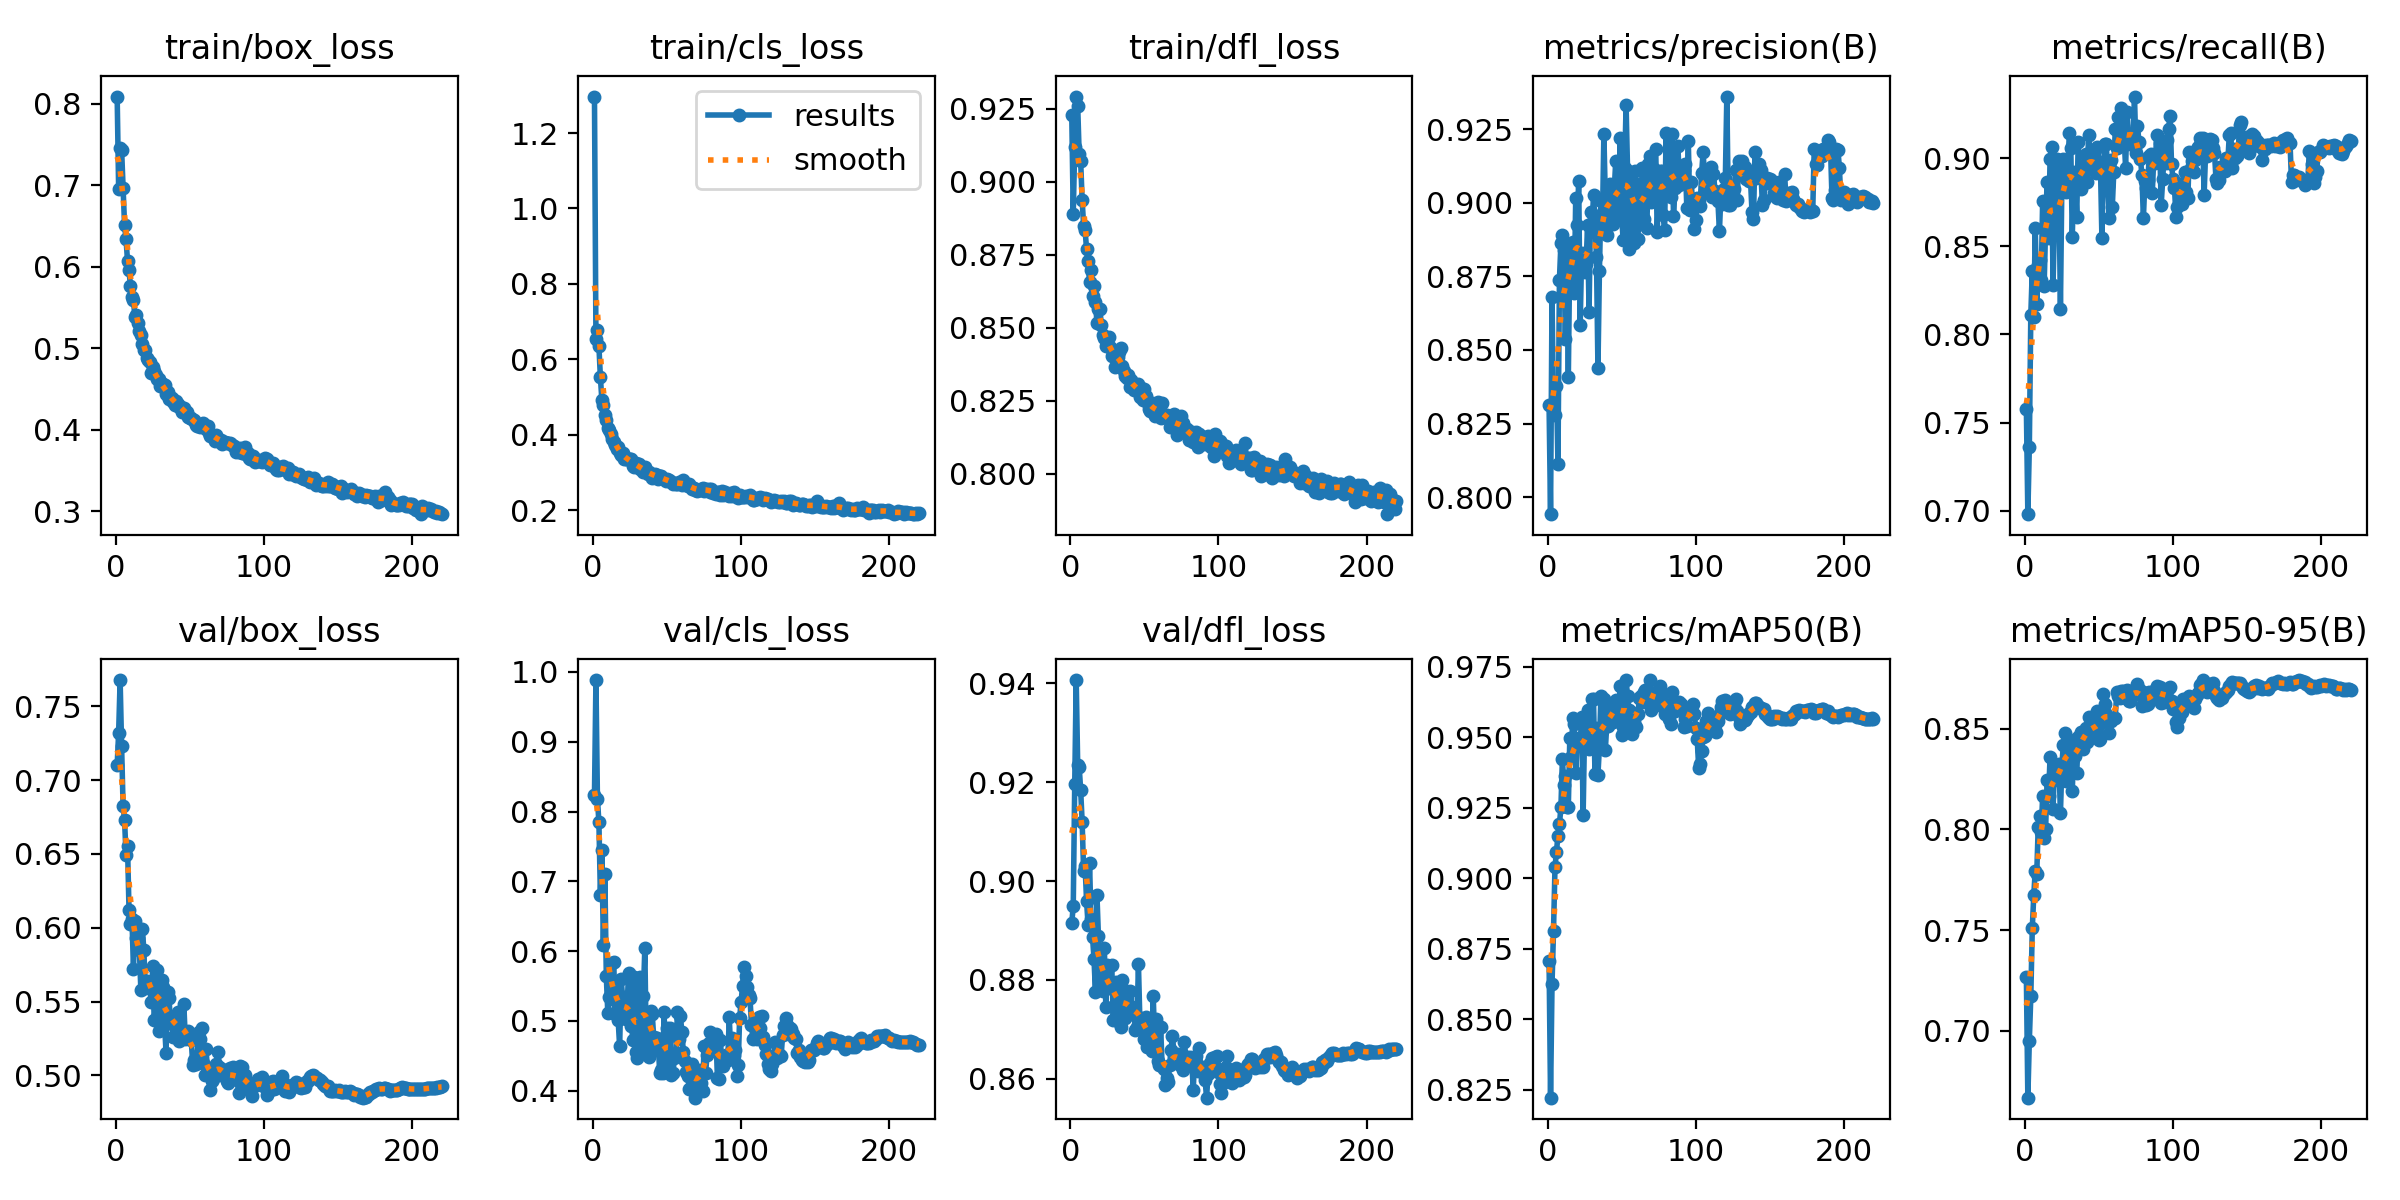

Values plotted in this chart, from the file beside it:
epoch, time, train/box_loss, train/cls_loss, train/dfl_loss, metrics/precision(B), metrics/recall(B), metrics/mAP50(B), metrics/mAP50-95(B), val/box_loss, val/cls_loss, val/dfl_loss, lr/pg0, lr/pg1, lr/pg2
1, 64.24, 0.8087, 1.297, 0.9227, 0.8314, 0.758, 0.8706, 0.7268, 0.7103, 0.8229, 0.8915, 0.003331, 0.003331, 0.003331
2, 124.2, 0.6956, 0.6533, 0.8889, 0.7942, 0.6981, 0.8222, 0.6668, 0.7322, 0.9884, 0.8949, 0.006657, 0.006657, 0.006657
3, 183, 0.7454, 0.6773, 0.912, 0.8681, 0.7361, 0.8626, 0.6951, 0.7678, 0.8182, 0.9196, 0.009978, 0.009978, 0.009978
4, 241.5, 0.7433, 0.6348, 0.9291, 0.8281, 0.8113, 0.8813, 0.7172, 0.7228, 0.7846, 0.9407, 0.00997, 0.00997, 0.00997
5, 300.1, 0.6968, 0.5524, 0.926, 0.828, 0.8362, 0.9039, 0.7509, 0.6824, 0.6807, 0.9235, 0.00996, 0.00996, 0.00996
6, 358.6, 0.6505, 0.492, 0.9093, 0.8377, 0.8099, 0.9093, 0.7673, 0.6727, 0.745, 0.9232, 0.00995, 0.00995, 0.00995
7, 417.2, 0.6334, 0.4785, 0.907, 0.8111, 0.8605, 0.9151, 0.7795, 0.6491, 0.609, 0.9184, 0.009941, 0.009941, 0.009941
8, 475.9, 0.6069, 0.4531, 0.8938, 0.8739, 0.8174, 0.9191, 0.7777, 0.6551, 0.71, 0.912, 0.009931, 0.009931, 0.009931
9, 534.8, 0.5954, 0.4379, 0.8849, 0.8862, 0.8396, 0.9251, 0.8013, 0.6121, 0.5639, 0.902, 0.009921, 0.009921, 0.009921
10, 593.7, 0.5759, 0.4186, 0.8834, 0.8892, 0.8425, 0.9423, 0.8066, 0.6025, 0.5111, 0.903, 0.009911, 0.009911, 0.009911
11, 652, 0.5625, 0.4128, 0.8768, 0.884, 0.8307, 0.9329, 0.7988, 0.6058, 0.534, 0.8959, 0.009901, 0.009901, 0.009901
12, 711.2, 0.5585, 0.4022, 0.8727, 0.8537, 0.8759, 0.9361, 0.8165, 0.5724, 0.5307, 0.8912, 0.009891, 0.009891, 0.009891
13, 770, 0.5381, 0.3896, 0.8657, 0.883, 0.8273, 0.9252, 0.7955, 0.6045, 0.5836, 0.9037, 0.009881, 0.009881, 0.009881
14, 828.8, 0.5412, 0.3805, 0.8696, 0.8407, 0.8615, 0.9253, 0.8004, 0.5929, 0.5841, 0.8922, 0.009871, 0.009871, 0.009871
15, 887.3, 0.531, 0.3726, 0.8608, 0.8837, 0.8864, 0.9496, 0.8243, 0.5929, 0.5093, 0.8888, 0.009861, 0.009861, 0.009861
16, 946.1, 0.5211, 0.3634, 0.8643, 0.8852, 0.8545, 0.9428, 0.8165, 0.585, 0.5554, 0.8843, 0.009851, 0.009851, 0.009851
17, 1005, 0.5164, 0.3672, 0.8588, 0.8868, 0.8995, 0.9568, 0.836, 0.5576, 0.5008, 0.8775, 0.009842, 0.009842, 0.009842
18, 1063, 0.5052, 0.3502, 0.8518, 0.8692, 0.9066, 0.9548, 0.8241, 0.5994, 0.4632, 0.8972, 0.009832, 0.009832, 0.009832
19, 1122, 0.4982, 0.3469, 0.8565, 0.9018, 0.8283, 0.9371, 0.8102, 0.5851, 0.5596, 0.8888, 0.009822, 0.009822, 0.009822
20, 1181, 0.4982, 0.3507, 0.8563, 0.8924, 0.8636, 0.9492, 0.8318, 0.5594, 0.5348, 0.879, 0.009812, 0.009812, 0.009812
21, 1240, 0.4884, 0.3351, 0.8508, 0.9076, 0.8579, 0.9497, 0.8254, 0.5642, 0.5088, 0.8816, 0.009802, 0.009802, 0.009802
22, 1298, 0.4852, 0.3352, 0.8475, 0.8584, 0.8998, 0.9477, 0.8291, 0.5622, 0.5023, 0.8777, 0.009792, 0.009792, 0.009792
23, 1357, 0.4834, 0.3349, 0.8464, 0.883, 0.8828, 0.957, 0.8323, 0.5589, 0.5182, 0.8864, 0.009782, 0.009782, 0.009782
24, 1416, 0.4697, 0.3356, 0.8438, 0.8797, 0.8145, 0.9224, 0.8081, 0.5494, 0.5681, 0.8745, 0.009772, 0.009772, 0.009772
25, 1475, 0.477, 0.3354, 0.8463, 0.8764, 0.8893, 0.9534, 0.8325, 0.574, 0.5184, 0.883, 0.009762, 0.009762, 0.009762
26, 1534, 0.4716, 0.3347, 0.8469, 0.8793, 0.8995, 0.9525, 0.842, 0.5376, 0.4919, 0.8783, 0.009753, 0.009753, 0.009753
27, 1592, 0.4667, 0.3181, 0.8433, 0.8924, 0.8898, 0.9596, 0.8477, 0.5499, 0.4731, 0.8786, 0.009743, 0.009743, 0.009743
28, 1652, 0.4622, 0.3145, 0.8403, 0.863, 0.881, 0.9459, 0.8241, 0.5717, 0.5628, 0.883, 0.009733, 0.009733, 0.009733
29, 1710, 0.4622, 0.3258, 0.8409, 0.8968, 0.8928, 0.9521, 0.8447, 0.5303, 0.4557, 0.872, 0.009723, 0.009723, 0.009723
30, 1769, 0.4535, 0.3184, 0.8366, 0.8919, 0.9144, 0.9634, 0.8439, 0.5582, 0.4469, 0.8779, 0.009713, 0.009713, 0.009713
31, 1827, 0.4565, 0.3217, 0.8407, 0.9026, 0.9058, 0.9634, 0.8432, 0.5647, 0.4618, 0.8796, 0.009703, 0.009703, 0.009703
32, 1886, 0.4556, 0.3102, 0.84, 0.8938, 0.8551, 0.9369, 0.8192, 0.5601, 0.5632, 0.8768, 0.009693, 0.009693, 0.009693
33, 1944, 0.455, 0.3093, 0.8415, 0.8815, 0.892, 0.9531, 0.8417, 0.5346, 0.4779, 0.8715, 0.009683, 0.009683, 0.009683
34, 2003, 0.4433, 0.3014, 0.8429, 0.8437, 0.8876, 0.9367, 0.8363, 0.5155, 0.5354, 0.8704, 0.009673, 0.009673, 0.009673
35, 2061, 0.4463, 0.3153, 0.837, 0.877, 0.8667, 0.9466, 0.8279, 0.5565, 0.6047, 0.88, 0.009663, 0.009663, 0.009663
36, 2120, 0.438, 0.3037, 0.8353, 0.9005, 0.9094, 0.9647, 0.8457, 0.5523, 0.4558, 0.8779, 0.009654, 0.009654, 0.009654
37, 2178, 0.44, 0.2968, 0.8336, 0.8923, 0.8933, 0.9523, 0.8419, 0.5358, 0.5058, 0.8722, 0.009644, 0.009644, 0.009644
38, 2237, 0.4389, 0.3014, 0.8328, 0.9235, 0.8824, 0.9633, 0.8481, 0.538, 0.448, 0.8763, 0.009634, 0.009634, 0.009634
39, 2296, 0.4346, 0.2939, 0.8337, 0.9009, 0.8875, 0.9455, 0.8398, 0.5257, 0.5145, 0.8744, 0.009624, 0.009624, 0.009624
40, 2354, 0.4305, 0.2849, 0.8297, 0.889, 0.8964, 0.955, 0.8473, 0.5403, 0.5094, 0.8777, 0.009614, 0.009614, 0.009614
41, 2413, 0.4347, 0.2944, 0.8321, 0.8971, 0.9024, 0.954, 0.8503, 0.5314, 0.4764, 0.873, 0.009604, 0.009604, 0.009604
42, 2472, 0.4319, 0.2968, 0.8306, 0.9064, 0.8864, 0.9578, 0.8433, 0.5429, 0.4584, 0.8745, 0.009594, 0.009594, 0.009594
43, 2531, 0.4284, 0.2919, 0.8287, 0.8958, 0.9132, 0.961, 0.8555, 0.5233, 0.4758, 0.8735, 0.009584, 0.009584, 0.009584
44, 2589, 0.4281, 0.2835, 0.8296, 0.8928, 0.9001, 0.9553, 0.8485, 0.5301, 0.4742, 0.8698, 0.009574, 0.009574, 0.009574
45, 2648, 0.4222, 0.2898, 0.8301, 0.9045, 0.8944, 0.961, 0.8509, 0.5284, 0.4252, 0.8704, 0.009564, 0.009564, 0.009564
46, 2706, 0.4269, 0.2893, 0.8308, 0.9141, 0.8933, 0.9632, 0.8467, 0.5481, 0.4292, 0.8833, 0.009555, 0.009555, 0.009555
47, 2765, 0.4225, 0.2828, 0.8261, 0.8992, 0.9047, 0.9628, 0.8552, 0.5249, 0.4252, 0.8714, 0.009545, 0.009545, 0.009545
48, 2824, 0.4219, 0.2828, 0.8293, 0.8977, 0.8918, 0.9571, 0.8477, 0.528, 0.5124, 0.8724, 0.009535, 0.009535, 0.009535
49, 2883, 0.4155, 0.2765, 0.8254, 0.9221, 0.9064, 0.9682, 0.8587, 0.5304, 0.4375, 0.8708, 0.009525, 0.009525, 0.009525
50, 2941, 0.4145, 0.2821, 0.8289, 0.8954, 0.8978, 0.9506, 0.8443, 0.5251, 0.4899, 0.868, 0.009515, 0.009515, 0.009515
51, 3000, 0.4138, 0.2791, 0.8267, 0.8875, 0.8963, 0.9536, 0.845, 0.5242, 0.4789, 0.8725, 0.009505, 0.009505, 0.009505
52, 3059, 0.4116, 0.2759, 0.8246, 0.9117, 0.8547, 0.9547, 0.8533, 0.5074, 0.4902, 0.8665, 0.009495, 0.009495, 0.009495
53, 3117, 0.4117, 0.2735, 0.8221, 0.9333, 0.895, 0.9702, 0.8673, 0.5107, 0.4225, 0.8688, 0.009485, 0.009485, 0.009485
54, 3176, 0.4058, 0.2695, 0.8214, 0.9107, 0.9081, 0.9646, 0.8625, 0.508, 0.4252, 0.8698, 0.009475, 0.009475, 0.009475
55, 3235, 0.4041, 0.273, 0.8242, 0.8844, 0.908, 0.9595, 0.8574, 0.513, 0.4463, 0.8655, 0.009465, 0.009465, 0.009465
56, 3294, 0.4059, 0.2683, 0.8236, 0.91, 0.8841, 0.9587, 0.8558, 0.5291, 0.4502, 0.8767, 0.009456, 0.009456, 0.009456
57, 3353, 0.4029, 0.2702, 0.8197, 0.9068, 0.8659, 0.951, 0.8477, 0.5246, 0.5132, 0.8672, 0.009446, 0.009446, 0.009446
58, 3412, 0.4061, 0.2748, 0.8219, 0.8863, 0.8988, 0.9558, 0.8538, 0.5319, 0.4745, 0.8721, 0.009436, 0.009436, 0.009436
59, 3471, 0.4085, 0.2723, 0.8247, 0.9108, 0.8721, 0.954, 0.8546, 0.5082, 0.5065, 0.8635, 0.009426, 0.009426, 0.009426
60, 3529, 0.4029, 0.2676, 0.8203, 0.8921, 0.8919, 0.9534, 0.8552, 0.5, 0.4846, 0.8628, 0.009416, 0.009416, 0.009416
... 160 more rows
